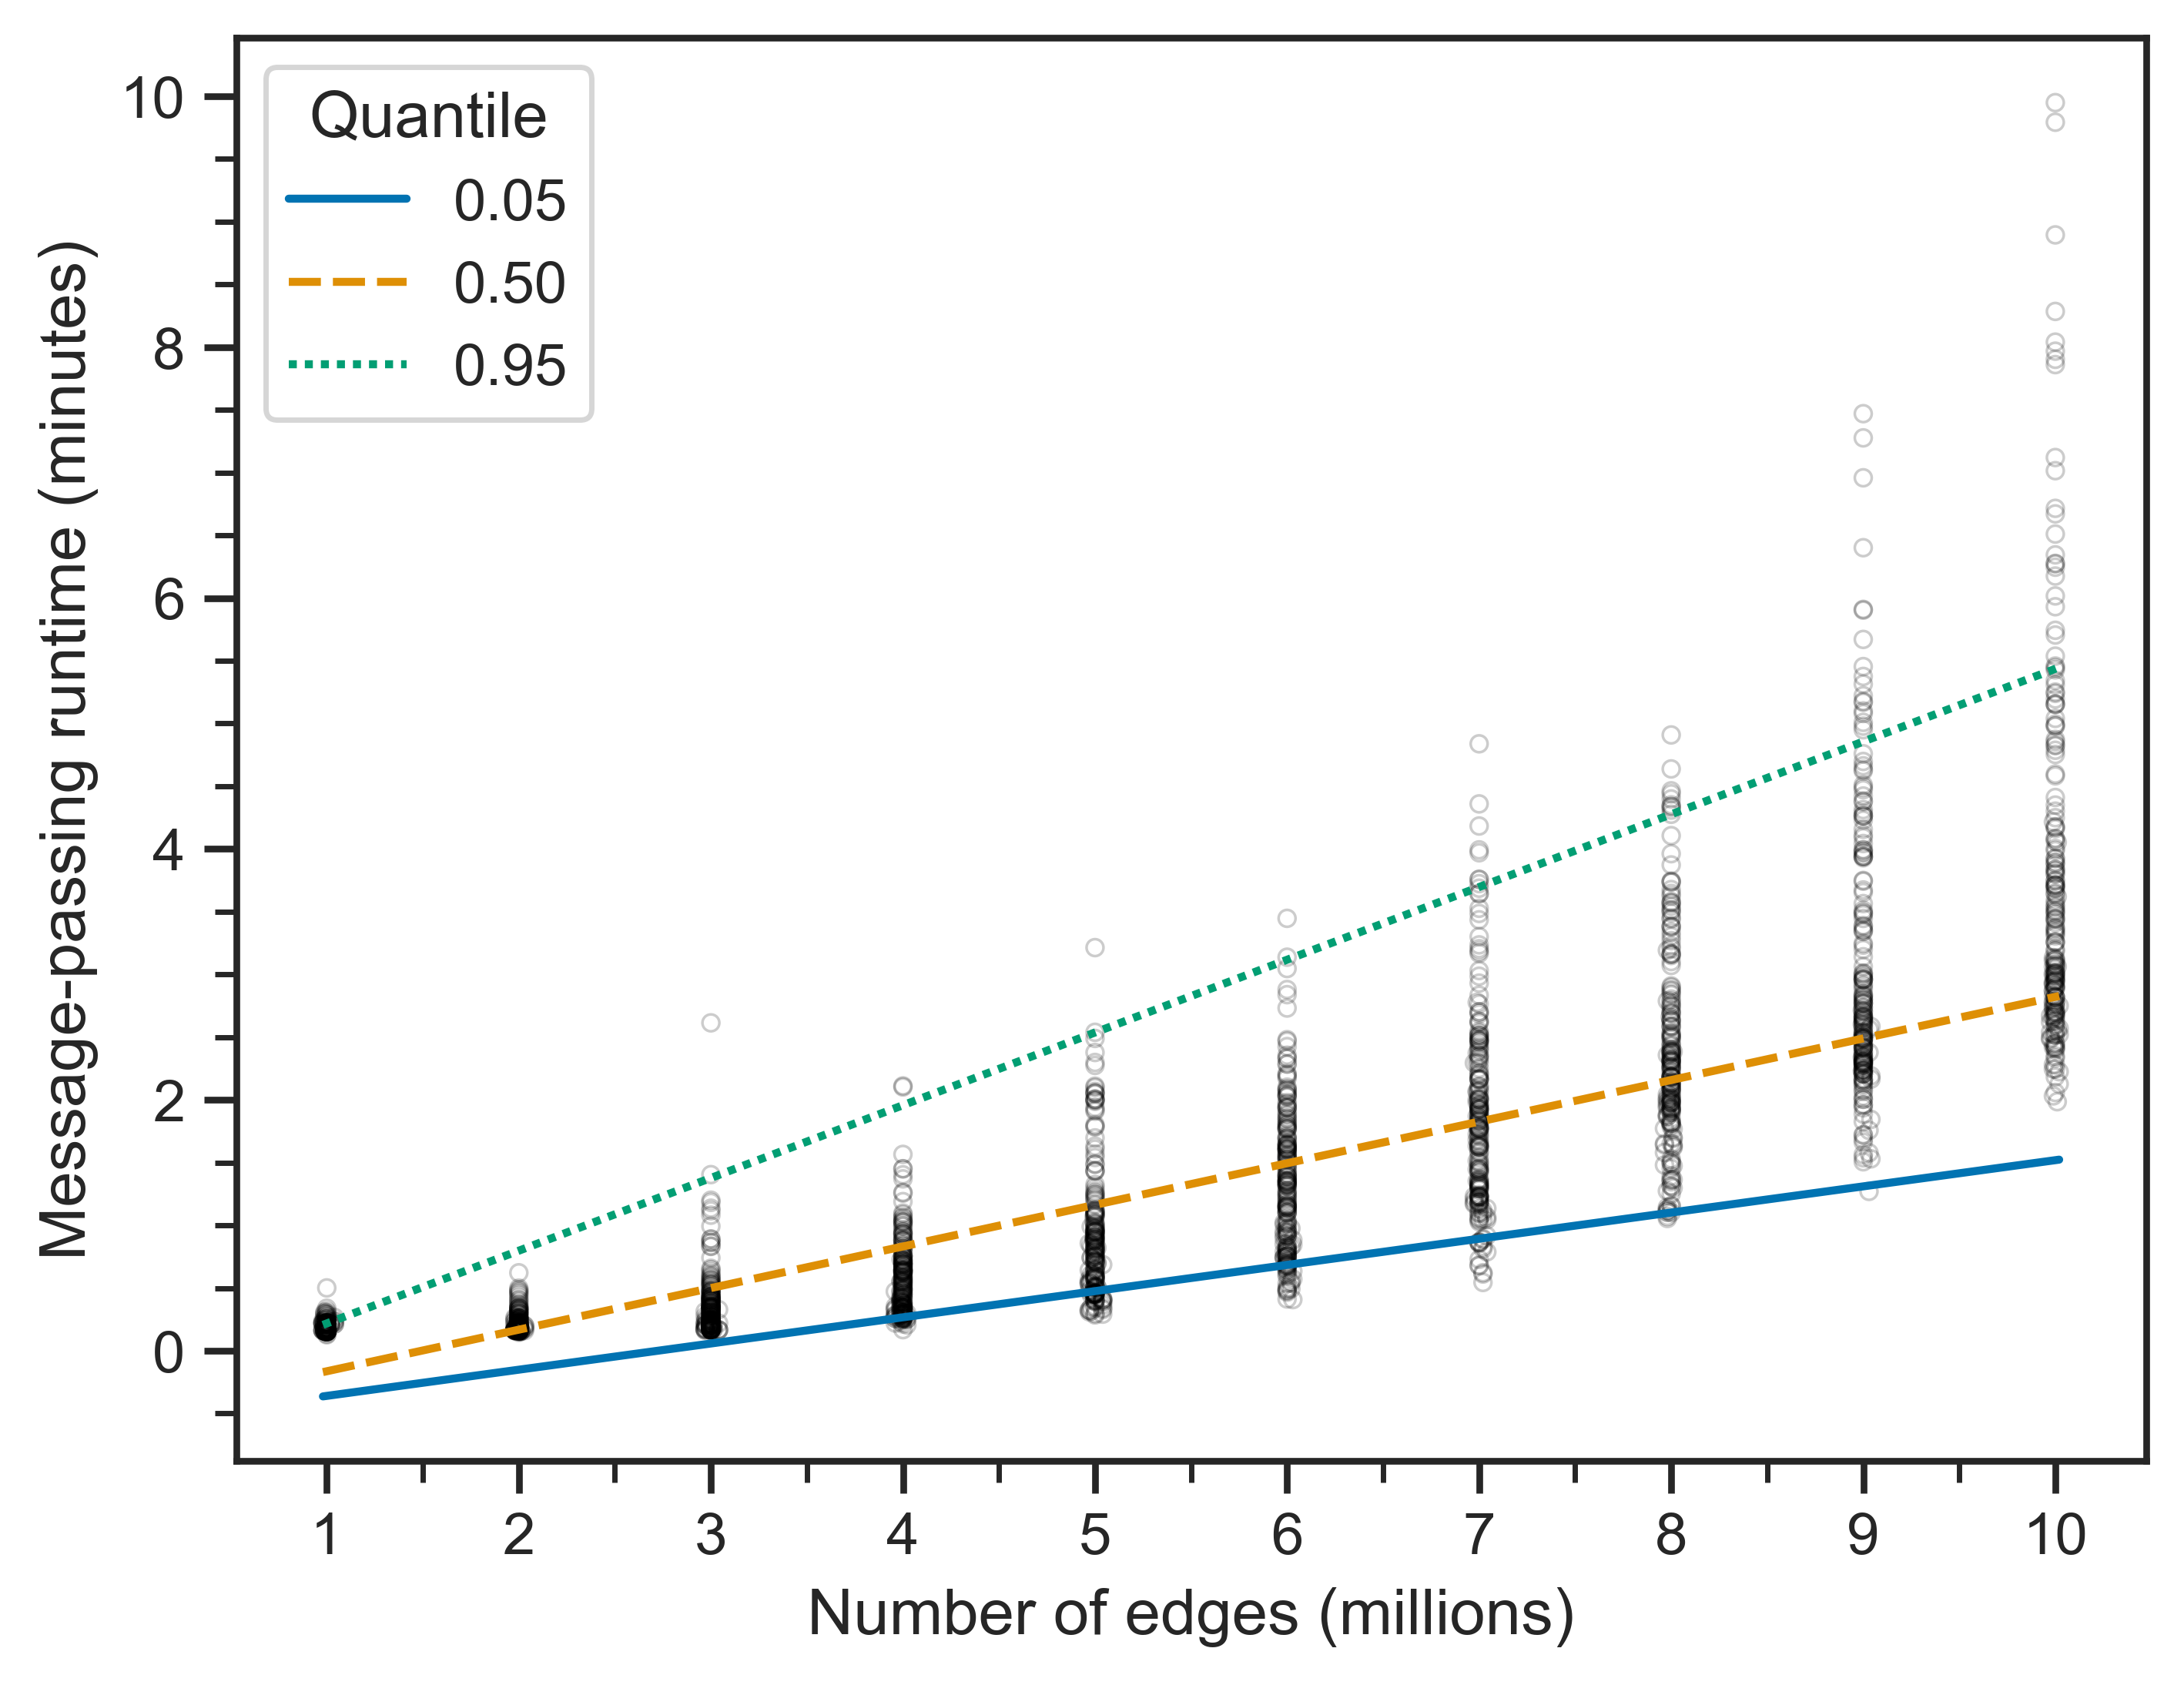

Source data for this figure (header and first rows):
quantile, intercept, coefficient, alpha, pinball_loss_mean, pinball_loss_std_err, d2_pinball_score_mean, d2_pinball_score_std_err
0.05, -34.1, 0.0000125, 0.1, -2.94, 0.0469, 0.255, 0.011
0.5, -29.7, 0.0000199, 0.1, -15.6, 0.362, 0.52, 0.00851
0.95, -21.7, 0.0000348, 0.1, -5.91, 0.299, 0.496, 0.0181
